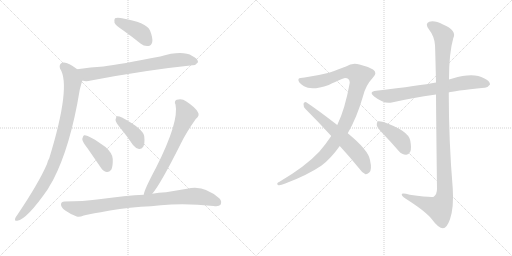
t = 0.00 s
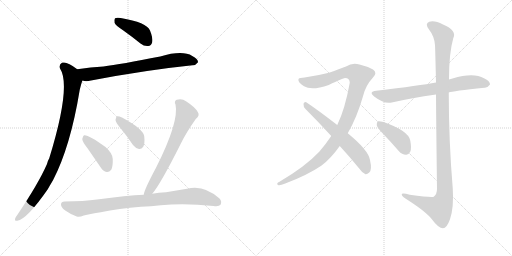
t = 1.97 s
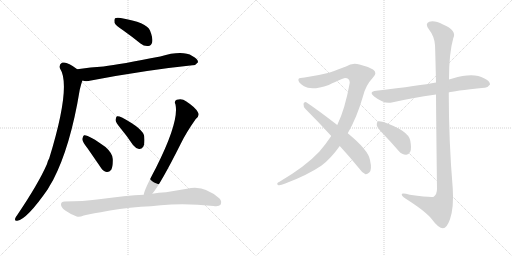
t = 3.94 s
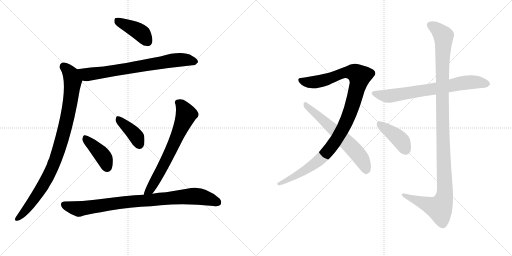
t = 5.91 s
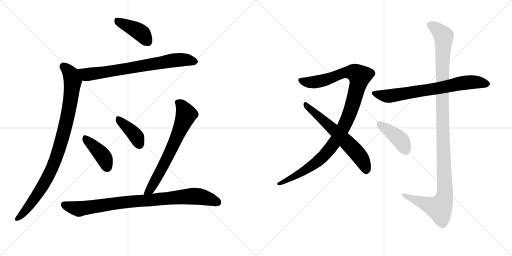
t = 7.88 s
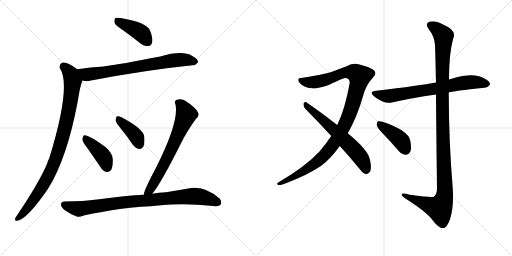
t = 9.85 s

The animated SVG that drew these frames (rendered in a browser with its animation timeline set to each time). Animation: 12 CSS @keyframes rules; one cycle of 9.85 s.

<svg version="1.1" viewBox="0 0 2048 1024" xmlns="http://www.w3.org/2000/svg">
  <g stroke="lightgray" stroke-dasharray="1,1" stroke-width="1" transform="scale(4, 4)">
    <line x1="0" y1="0" x2="256" y2="256"></line>
    <line x1="256" y1="0" x2="0" y2="256"></line>
    <line x1="128" y1="0" x2="128" y2="256"></line>
    <line x1="0" y1="128" x2="256" y2="128"></line>
    <line x1="256" y1="0" x2="512" y2="256"></line>
    <line x1="512" y1="0" x2="256" y2="256"></line>
    <line x1="384" y1="0" x2="384" y2="256"></line>
    <line x1="256" y1="128" x2="512" y2="128"></line>
  </g>
<g transform="scale(1, -1) translate(0, -850)">
   <style type="text/css">
    @keyframes keyframes0 {
      from {
       stroke: black;
       stroke-dashoffset: 411;
       stroke-width: 128;
       }
       57% {
       animation-timing-function: step-end;
       stroke: black;
       stroke-dashoffset: 0;
       stroke-width: 128;
       }
       to {
       stroke: black;
       stroke-width: 1024;
       }
       }
       #make-me-a-hanzi-animation-0 {
         animation: keyframes0 0.584473s both;
         animation-delay: 0.000000s;
         animation-timing-function: linear;
       }
    @keyframes keyframes1 {
      from {
       stroke: black;
       stroke-dashoffset: 730;
       stroke-width: 128;
       }
       70% {
       animation-timing-function: step-end;
       stroke: black;
       stroke-dashoffset: 0;
       stroke-width: 128;
       }
       to {
       stroke: black;
       stroke-width: 1024;
       }
       }
       #make-me-a-hanzi-animation-1 {
         animation: keyframes1 0.844076s both;
         animation-delay: 0.584473s;
         animation-timing-function: linear;
       }
    @keyframes keyframes2 {
      from {
       stroke: black;
       stroke-dashoffset: 933;
       stroke-width: 128;
       }
       75% {
       animation-timing-function: step-end;
       stroke: black;
       stroke-dashoffset: 0;
       stroke-width: 128;
       }
       to {
       stroke: black;
       stroke-width: 1024;
       }
       }
       #make-me-a-hanzi-animation-2 {
         animation: keyframes2 1.009277s both;
         animation-delay: 1.428548s;
         animation-timing-function: linear;
       }
    @keyframes keyframes3 {
      from {
       stroke: black;
       stroke-dashoffset: 409;
       stroke-width: 128;
       }
       57% {
       animation-timing-function: step-end;
       stroke: black;
       stroke-dashoffset: 0;
       stroke-width: 128;
       }
       to {
       stroke: black;
       stroke-width: 1024;
       }
       }
       #make-me-a-hanzi-animation-3 {
         animation: keyframes3 0.582845s both;
         animation-delay: 2.437826s;
         animation-timing-function: linear;
       }
    @keyframes keyframes4 {
      from {
       stroke: black;
       stroke-dashoffset: 395;
       stroke-width: 128;
       }
       56% {
       animation-timing-function: step-end;
       stroke: black;
       stroke-dashoffset: 0;
       stroke-width: 128;
       }
       to {
       stroke: black;
       stroke-width: 1024;
       }
       }
       #make-me-a-hanzi-animation-4 {
         animation: keyframes4 0.571452s both;
         animation-delay: 3.020671s;
         animation-timing-function: linear;
       }
    @keyframes keyframes5 {
      from {
       stroke: black;
       stroke-dashoffset: 677;
       stroke-width: 128;
       }
       69% {
       animation-timing-function: step-end;
       stroke: black;
       stroke-dashoffset: 0;
       stroke-width: 128;
       }
       to {
       stroke: black;
       stroke-width: 1024;
       }
       }
       #make-me-a-hanzi-animation-5 {
         animation: keyframes5 0.800944s both;
         animation-delay: 3.592122s;
         animation-timing-function: linear;
       }
    @keyframes keyframes6 {
      from {
       stroke: black;
       stroke-dashoffset: 881;
       stroke-width: 128;
       }
       74% {
       animation-timing-function: step-end;
       stroke: black;
       stroke-dashoffset: 0;
       stroke-width: 128;
       }
       to {
       stroke: black;
       stroke-width: 1024;
       }
       }
       #make-me-a-hanzi-animation-6 {
         animation: keyframes6 0.966960s both;
         animation-delay: 4.393066s;
         animation-timing-function: linear;
       }
    @keyframes keyframes7 {
      from {
       stroke: black;
       stroke-dashoffset: 1070;
       stroke-width: 128;
       }
       78% {
       animation-timing-function: step-end;
       stroke: black;
       stroke-dashoffset: 0;
       stroke-width: 128;
       }
       to {
       stroke: black;
       stroke-width: 1024;
       }
       }
       #make-me-a-hanzi-animation-7 {
         animation: keyframes7 1.120768s both;
         animation-delay: 5.360026s;
         animation-timing-function: linear;
       }
    @keyframes keyframes8 {
      from {
       stroke: black;
       stroke-dashoffset: 619;
       stroke-width: 128;
       }
       67% {
       animation-timing-function: step-end;
       stroke: black;
       stroke-dashoffset: 0;
       stroke-width: 128;
       }
       to {
       stroke: black;
       stroke-width: 1024;
       }
       }
       #make-me-a-hanzi-animation-8 {
         animation: keyframes8 0.753743s both;
         animation-delay: 6.480794s;
         animation-timing-function: linear;
       }
    @keyframes keyframes9 {
      from {
       stroke: black;
       stroke-dashoffset: 711;
       stroke-width: 128;
       }
       70% {
       animation-timing-function: step-end;
       stroke: black;
       stroke-dashoffset: 0;
       stroke-width: 128;
       }
       to {
       stroke: black;
       stroke-width: 1024;
       }
       }
       #make-me-a-hanzi-animation-9 {
         animation: keyframes9 0.828613s both;
         animation-delay: 7.234538s;
         animation-timing-function: linear;
       }
    @keyframes keyframes10 {
      from {
       stroke: black;
       stroke-dashoffset: 1167;
       stroke-width: 128;
       }
       79% {
       animation-timing-function: step-end;
       stroke: black;
       stroke-dashoffset: 0;
       stroke-width: 128;
       }
       to {
       stroke: black;
       stroke-width: 1024;
       }
       }
       #make-me-a-hanzi-animation-10 {
         animation: keyframes10 1.199707s both;
         animation-delay: 8.063151s;
         animation-timing-function: linear;
       }
    @keyframes keyframes11 {
      from {
       stroke: black;
       stroke-dashoffset: 411;
       stroke-width: 128;
       }
       57% {
       animation-timing-function: step-end;
       stroke: black;
       stroke-dashoffset: 0;
       stroke-width: 128;
       }
       to {
       stroke: black;
       stroke-width: 1024;
       }
       }
       #make-me-a-hanzi-animation-11 {
         animation: keyframes11 0.584473s both;
         animation-delay: 9.262858s;
         animation-timing-function: linear;
       }
</style>
<path d="M 492 729 Q 526 705 562 676 Q 577 664 593 666 Q 605 667 609 682 Q 612 698 600 728 Q 587 761 483 778 Q 467 781 460 777 Q 456 773 458 759 Q 462 749 492 729 Z" fill="lightgray"></path> 
<path d="M 330 528 Q 343 522 364 528 Q 584 570 770 589 Q 782 588 792 601 Q 793 614 769 626 Q 730 650 641 624 Q 482 593 414 584 Q 363 581 309 573 C 279 569 301 534 330 528 Z" fill="lightgray"></path> 
<path d="M 309 573 Q 267 606 248 599 Q 235 592 240 576 Q 286 507 197 217 Q 191 207 188 194 Q 154 116 69 -10 Q 63 -17 61 -23 Q 57 -35 69 -33 Q 108 -27 191 93 Q 201 111 212 129 Q 282 264 319 491 Q 328 527 330 528 C 338 552 333 555 309 573 Z" fill="lightgray"></path> 
<path d="M 350 257 Q 375 221 403 180 Q 412 165 427 162 Q 437 161 445 171 Q 452 184 451 214 Q 451 236 422 262 Q 352 313 336 309 Q 332 306 329 294 Q 330 282 350 257 Z" fill="lightgray"></path> 
<path d="M 483 336 Q 508 306 532 270 Q 542 257 556 254 Q 566 253 573 263 Q 580 276 577 304 Q 574 334 488 380 Q 475 386 468 385 Q 464 382 462 370 Q 463 360 483 336 Z" fill="lightgray"></path> 
<path d="M 609 75 Q 643 115 724 277 Q 745 320 783 374 Q 801 389 791 402 Q 781 421 744 445 Q 728 458 707 451 Q 695 445 702 432 Q 717 363 624 179 Q 576 89 575 71 C 568 42 591 51 609 75 Z" fill="lightgray"></path> 
<path d="M 564 23 Q 604 24 643 29 Q 739 39 854 26 Q 876 23 882 31 Q 889 44 878 56 Q 815 113 748 95 Q 706 88 664 81 Q 634 80 609 75 L 575 71 Q 508 68 388 52 Q 336 45 258 44 Q 245 44 244 33 Q 243 21 261 8 Q 277 -4 307 -16 Q 317 -20 335 -12 Q 347 -8 403 1 Q 475 17 564 23 Z" fill="lightgray"></path> 
<path d="M 1391 317 Q 1428 381 1452 465 Q 1462 508 1492 540 Q 1511 559 1492 572 Q 1468 585 1438 592 Q 1410 601 1384 584 Q 1359 574 1316 559 Q 1268 547 1218 540 Q 1199 540 1194 534 Q 1190 521 1216 505 Q 1246 486 1315 510 Q 1373 538 1380 538 Q 1399 538 1399 519 Q 1380 413 1349 350 L 1325 306 Q 1303 273 1277 243 Q 1223 185 1118 123 Q 1103 116 1112 110 Q 1119 107 1141 116 Q 1229 149 1285 187 Q 1322 214 1359 266 L 1391 317 Z" fill="lightgray"></path> 
<path d="M 1359 266 Q 1396 226 1436 177 Q 1449 158 1462 153 Q 1469 152 1477 160 Q 1489 170 1480 210 Q 1474 249 1391 317 L 1349 350 Q 1270 411 1225 441 Q 1218 445 1214 435 Q 1213 423 1222 414 Q 1271 365 1325 306 L 1359 266 Z" fill="lightgray"></path> 
<path d="M 1795 480 Q 1810 486 1938 499 Q 1950 498 1960 512 Q 1961 525 1936 537 Q 1894 562 1810 536 Q 1803 535 1796 532 L 1744 520 Q 1681 508 1505 487 Q 1472 483 1498 463 Q 1537 433 1567 440 Q 1646 458 1744 472 L 1795 480 Z" fill="lightgray"></path> 
<path d="M 1744 472 Q 1745 333 1748 95 Q 1748 73 1735 63 Q 1726 59 1639 71 Q 1603 81 1607 70 Q 1610 63 1631 50 Q 1707 1 1729 -29 Q 1754 -63 1772 -63 Q 1787 -63 1800 -27 Q 1816 21 1811 96 Q 1795 288 1795 480 L 1796 532 Q 1796 638 1813 697 Q 1829 728 1772 752 Q 1738 770 1717 763 Q 1698 756 1716 732 Q 1738 704 1740 669 Q 1741 653 1744 520 L 1744 472 Z" fill="lightgray"></path> 
<path d="M 1534 313 Q 1564 282 1595 246 Q 1608 231 1624 231 Q 1634 230 1641 243 Q 1647 256 1641 288 Q 1634 327 1534 362 Q 1519 366 1512 365 Q 1506 361 1507 349 Q 1510 337 1534 313 Z" fill="lightgray"></path> 
      <clipPath id="make-me-a-hanzi-clip-0">
      <path d="M 492 729 Q 526 705 562 676 Q 577 664 593 666 Q 605 667 609 682 Q 612 698 600 728 Q 587 761 483 778 Q 467 781 460 777 Q 456 773 458 759 Q 462 749 492 729 Z" fill="lightgray"></path>
      </clipPath>
      <path clip-path="url(#make-me-a-hanzi-clip-0)" d="M 466 771 L 556 724 L 591 684 " fill="none" id="make-me-a-hanzi-animation-0" stroke-dasharray="283 566" stroke-linecap="round"></path>

      <clipPath id="make-me-a-hanzi-clip-1">
      <path d="M 330 528 Q 343 522 364 528 Q 584 570 770 589 Q 782 588 792 601 Q 793 614 769 626 Q 730 650 641 624 Q 482 593 414 584 Q 363 581 309 573 C 279 569 301 534 330 528 Z" fill="lightgray"></path>
      </clipPath>
      <path clip-path="url(#make-me-a-hanzi-clip-1)" d="M 317 570 L 348 552 L 705 610 L 739 611 L 781 603 " fill="none" id="make-me-a-hanzi-animation-1" stroke-dasharray="602 1204" stroke-linecap="round"></path>

      <clipPath id="make-me-a-hanzi-clip-2">
      <path d="M 309 573 Q 267 606 248 599 Q 235 592 240 576 Q 286 507 197 217 Q 191 207 188 194 Q 154 116 69 -10 Q 63 -17 61 -23 Q 57 -35 69 -33 Q 108 -27 191 93 Q 201 111 212 129 Q 282 264 319 491 Q 328 527 330 528 C 338 552 333 555 309 573 Z" fill="lightgray"></path>
      </clipPath>
      <path clip-path="url(#make-me-a-hanzi-clip-2)" d="M 254 585 L 283 554 L 291 526 L 276 414 L 238 259 L 220 205 L 166 95 L 107 13 L 70 -24 " fill="none" id="make-me-a-hanzi-animation-2" stroke-dasharray="805 1610" stroke-linecap="round"></path>

      <clipPath id="make-me-a-hanzi-clip-3">
      <path d="M 350 257 Q 375 221 403 180 Q 412 165 427 162 Q 437 161 445 171 Q 452 184 451 214 Q 451 236 422 262 Q 352 313 336 309 Q 332 306 329 294 Q 330 282 350 257 Z" fill="lightgray"></path>
      </clipPath>
      <path clip-path="url(#make-me-a-hanzi-clip-3)" d="M 339 303 L 413 224 L 428 182 " fill="none" id="make-me-a-hanzi-animation-3" stroke-dasharray="281 562" stroke-linecap="round"></path>

      <clipPath id="make-me-a-hanzi-clip-4">
      <path d="M 483 336 Q 508 306 532 270 Q 542 257 556 254 Q 566 253 573 263 Q 580 276 577 304 Q 574 334 488 380 Q 475 386 468 385 Q 464 382 462 370 Q 463 360 483 336 Z" fill="lightgray"></path>
      </clipPath>
      <path clip-path="url(#make-me-a-hanzi-clip-4)" d="M 472 379 L 544 305 L 557 272 " fill="none" id="make-me-a-hanzi-animation-4" stroke-dasharray="267 534" stroke-linecap="round"></path>

      <clipPath id="make-me-a-hanzi-clip-5">
      <path d="M 609 75 Q 643 115 724 277 Q 745 320 783 374 Q 801 389 791 402 Q 781 421 744 445 Q 728 458 707 451 Q 695 445 702 432 Q 717 363 624 179 Q 576 89 575 71 C 568 42 591 51 609 75 Z" fill="lightgray"></path>
      </clipPath>
      <path clip-path="url(#make-me-a-hanzi-clip-5)" d="M 711 440 L 727 428 L 745 391 L 652 185 L 600 91 L 581 73 " fill="none" id="make-me-a-hanzi-animation-5" stroke-dasharray="549 1098" stroke-linecap="round"></path>

      <clipPath id="make-me-a-hanzi-clip-6">
      <path d="M 564 23 Q 604 24 643 29 Q 739 39 854 26 Q 876 23 882 31 Q 889 44 878 56 Q 815 113 748 95 Q 706 88 664 81 Q 634 80 609 75 L 575 71 Q 508 68 388 52 Q 336 45 258 44 Q 245 44 244 33 Q 243 21 261 8 Q 277 -4 307 -16 Q 317 -20 335 -12 Q 347 -8 403 1 Q 475 17 564 23 Z" fill="lightgray"></path>
      </clipPath>
      <path clip-path="url(#make-me-a-hanzi-clip-6)" d="M 256 32 L 318 15 L 473 39 L 773 66 L 816 61 L 871 40 " fill="none" id="make-me-a-hanzi-animation-6" stroke-dasharray="753 1506" stroke-linecap="round"></path>

      <clipPath id="make-me-a-hanzi-clip-7">
      <path d="M 1391 317 Q 1428 381 1452 465 Q 1462 508 1492 540 Q 1511 559 1492 572 Q 1468 585 1438 592 Q 1410 601 1384 584 Q 1359 574 1316 559 Q 1268 547 1218 540 Q 1199 540 1194 534 Q 1190 521 1216 505 Q 1246 486 1315 510 Q 1373 538 1380 538 Q 1399 538 1399 519 Q 1380 413 1349 350 L 1325 306 Q 1303 273 1277 243 Q 1223 185 1118 123 Q 1103 116 1112 110 Q 1119 107 1141 116 Q 1229 149 1285 187 Q 1322 214 1359 266 L 1391 317 Z" fill="lightgray"></path>
      </clipPath>
      <path clip-path="url(#make-me-a-hanzi-clip-7)" d="M 1202 530 L 1218 522 L 1267 522 L 1387 561 L 1418 560 L 1438 545 L 1412 438 L 1387 368 L 1332 272 L 1268 202 L 1175 142 L 1117 115 " fill="none" id="make-me-a-hanzi-animation-7" stroke-dasharray="942 1884" stroke-linecap="round"></path>

      <clipPath id="make-me-a-hanzi-clip-8">
      <path d="M 1359 266 Q 1396 226 1436 177 Q 1449 158 1462 153 Q 1469 152 1477 160 Q 1489 170 1480 210 Q 1474 249 1391 317 L 1349 350 Q 1270 411 1225 441 Q 1218 445 1214 435 Q 1213 423 1222 414 Q 1271 365 1325 306 L 1359 266 Z" fill="lightgray"></path>
      </clipPath>
      <path clip-path="url(#make-me-a-hanzi-clip-8)" d="M 1224 431 L 1381 288 L 1430 236 L 1456 196 L 1464 166 " fill="none" id="make-me-a-hanzi-animation-8" stroke-dasharray="491 982" stroke-linecap="round"></path>

      <clipPath id="make-me-a-hanzi-clip-9">
      <path d="M 1795 480 Q 1810 486 1938 499 Q 1950 498 1960 512 Q 1961 525 1936 537 Q 1894 562 1810 536 Q 1803 535 1796 532 L 1744 520 Q 1681 508 1505 487 Q 1472 483 1498 463 Q 1537 433 1567 440 Q 1646 458 1744 472 L 1795 480 Z" fill="lightgray"></path>
      </clipPath>
      <path clip-path="url(#make-me-a-hanzi-clip-9)" d="M 1499 476 L 1551 465 L 1877 521 L 1948 514 " fill="none" id="make-me-a-hanzi-animation-9" stroke-dasharray="583 1166" stroke-linecap="round"></path>

      <clipPath id="make-me-a-hanzi-clip-10">
      <path d="M 1744 472 Q 1745 333 1748 95 Q 1748 73 1735 63 Q 1726 59 1639 71 Q 1603 81 1607 70 Q 1610 63 1631 50 Q 1707 1 1729 -29 Q 1754 -63 1772 -63 Q 1787 -63 1800 -27 Q 1816 21 1811 96 Q 1795 288 1795 480 L 1796 532 Q 1796 638 1813 697 Q 1829 728 1772 752 Q 1738 770 1717 763 Q 1698 756 1716 732 Q 1738 704 1740 669 Q 1741 653 1744 520 L 1744 472 Z" fill="lightgray"></path>
      </clipPath>
      <path clip-path="url(#make-me-a-hanzi-clip-10)" d="M 1724 747 L 1742 739 L 1774 706 L 1768 533 L 1779 68 L 1770 38 L 1754 17 L 1614 70 " fill="none" id="make-me-a-hanzi-animation-10" stroke-dasharray="1039 2078" stroke-linecap="round"></path>

      <clipPath id="make-me-a-hanzi-clip-11">
      <path d="M 1534 313 Q 1564 282 1595 246 Q 1608 231 1624 231 Q 1634 230 1641 243 Q 1647 256 1641 288 Q 1634 327 1534 362 Q 1519 366 1512 365 Q 1506 361 1507 349 Q 1510 337 1534 313 Z" fill="lightgray"></path>
      </clipPath>
      <path clip-path="url(#make-me-a-hanzi-clip-11)" d="M 1516 357 L 1599 293 L 1624 249 " fill="none" id="make-me-a-hanzi-animation-11" stroke-dasharray="283 566" stroke-linecap="round"></path>

</g>
</svg>
